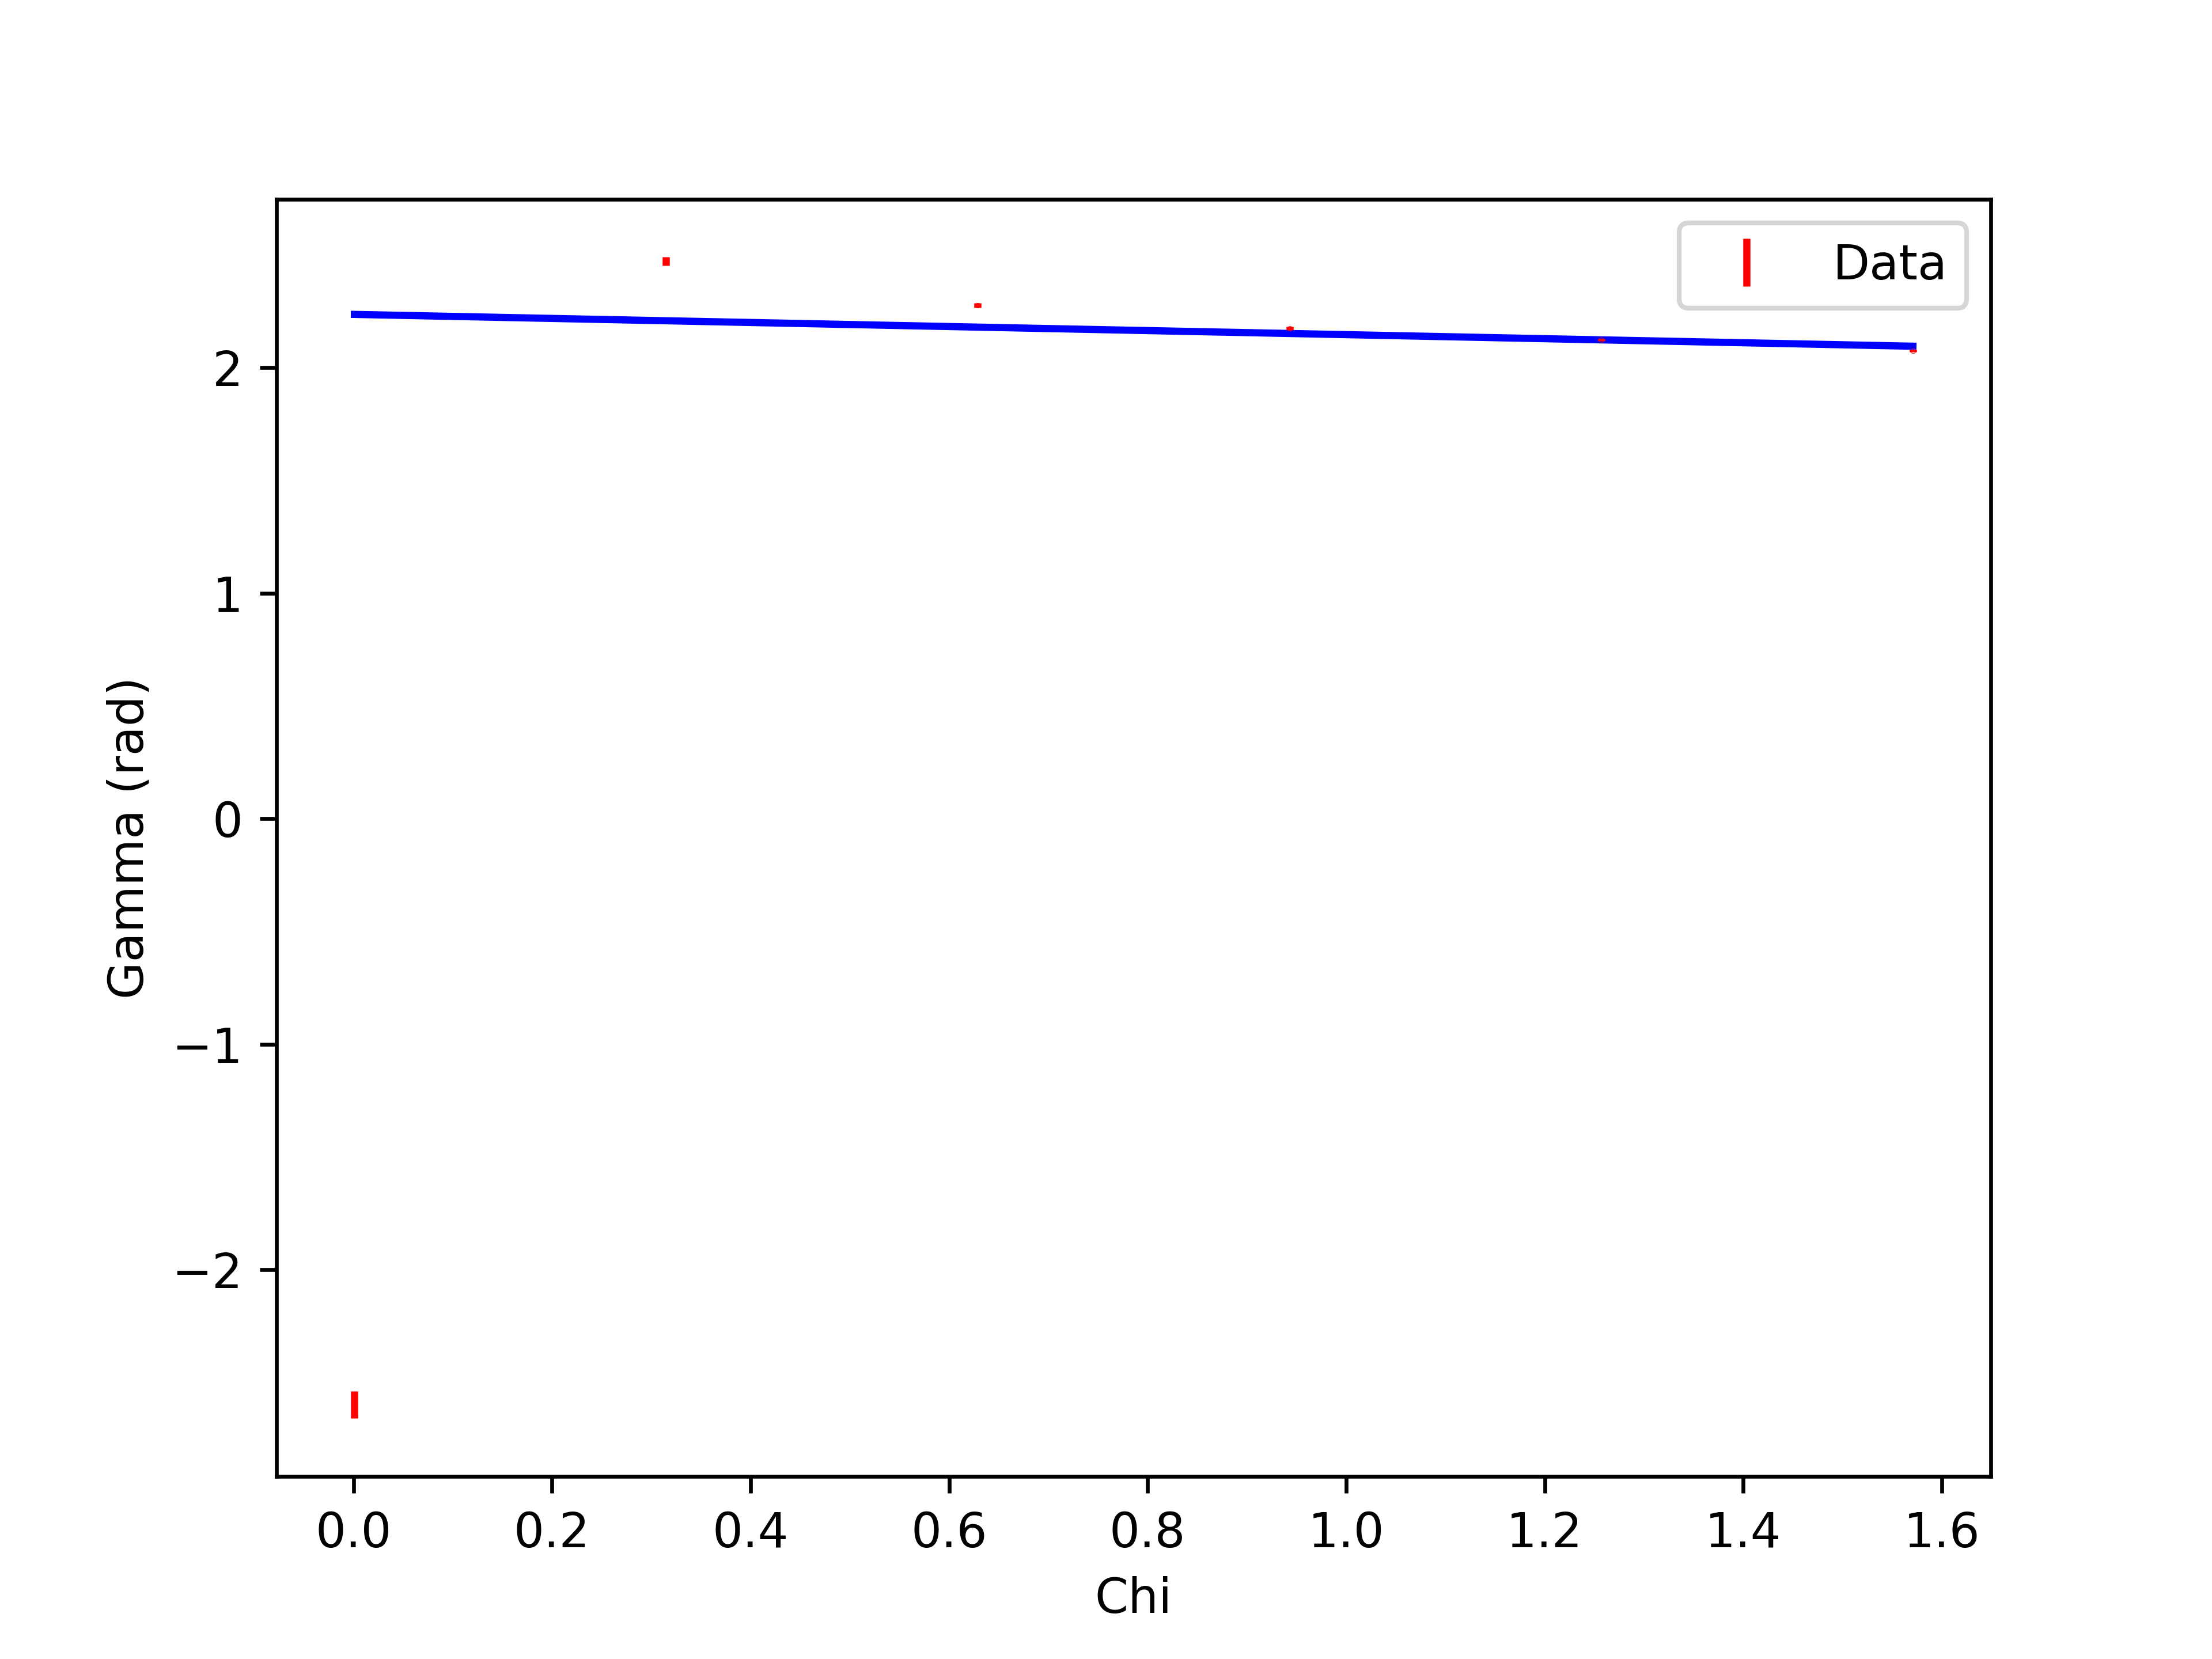

The file beside this chart, header and first rows:
, chi, gamma
0, 0.001, -2.60+/-0.06
1, 0.315, 2.471+/-0.019
2, 0.6289, 2.276+/-0.010
3, 0.9429, 2.174+/-0.007
4, 1.257, 2.123+/-0.005
5, 1.571, 2.075+/-0.005
